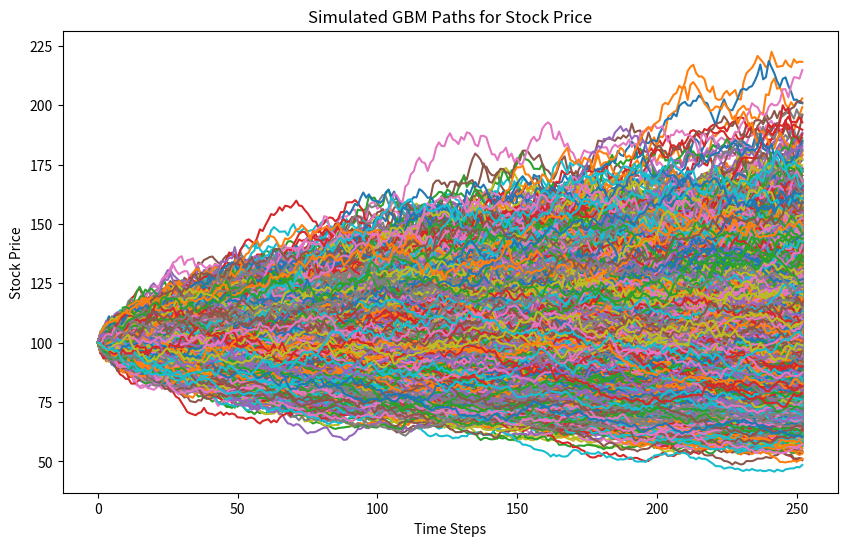

This figure's Python source:
import numpy as np
import matplotlib.pyplot as plt

def simulate_gbm(S0, mu, sigma, T, dt, paths):
    """
    S0: initial stock price
    mu: expected return
    sigma: volatility
    T: time to maturity
    dt: time step size
    paths: number of paths to simulate
    """
    n_steps = int(T / dt)
    dt_array = np.full((n_steps, paths), dt)
    mu_dt = (mu - 0.5 * sigma**2) * dt_array
    sigma_dt = sigma * np.sqrt(dt_array)
    z = np.random.standard_normal((n_steps, paths))
    
    # Calculate the percentage changes
    percentage_changes = np.exp(mu_dt + sigma_dt * z)
    
    # Cumulatively apply the percentage changes to the initial price
    prices = np.vstack([np.full(paths, S0), S0 * np.cumprod(percentage_changes, axis=0)])
    
    return prices

# Parameters for the GBM
S0 = 100  # Initial stock price
mu = 0.05  # Expected return
sigma = 0.2  # Volatility
T = 1  # Time to maturity in years
dt = 1/252  # Daily time step
paths = 10000  # Number of paths to simulate

# Simulate the price paths
price_paths = simulate_gbm(S0, mu, sigma, T, dt, paths)

# Plot a few of the simulated paths
plt.figure(figsize=(10, 6))
plt.plot(price_paths)
plt.title('Simulated GBM Paths for Stock Price')
plt.xlabel('Time Steps')
plt.ylabel('Stock Price')
plt.show()